Dataset: fire-smoke-detection (GitHub, cabasoah/fire-smoke-detection). Classes: fire, smoke.

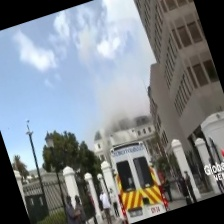
Label: smoke

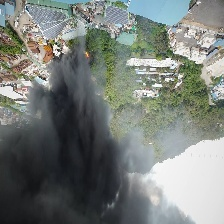
Label: fire

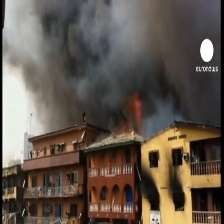
Label: fire

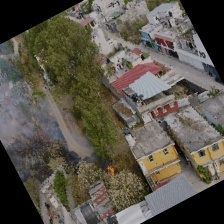
Label: smoke

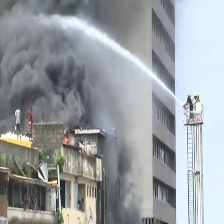
Label: fire

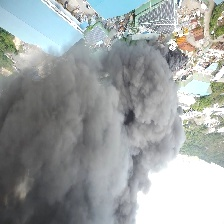
Label: fire
